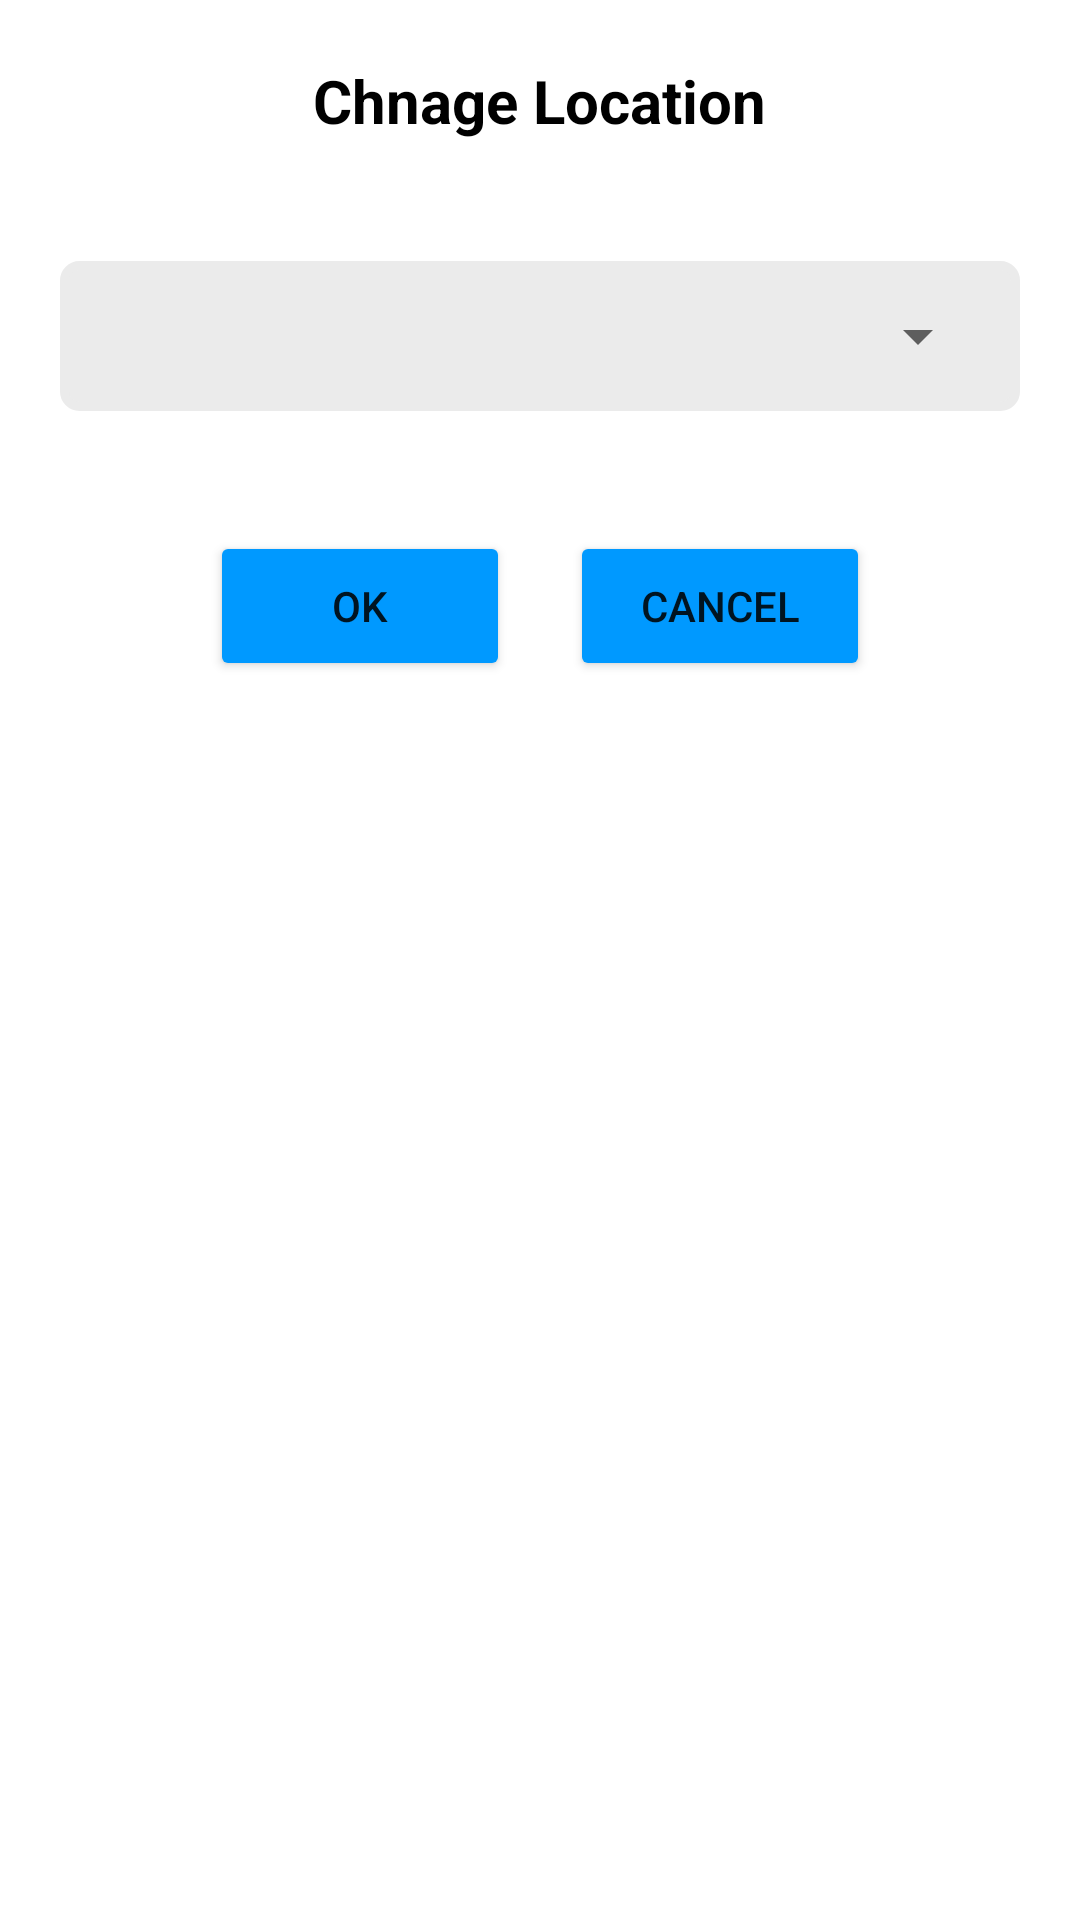

Layout XML and referenced resources for this Android screen:
<!-- AndroidManifest.xml: application theme Theme.Amway -->
<!-- res/layout/change_location.xml -->
<?xml version="1.0" encoding="utf-8"?>
<RelativeLayout
    xmlns:android="http://schemas.android.com/apk/res/android" android:layout_width="match_parent"
    android:layout_height="wrap_content"
    android:id="@+id/layout_change_location">

    <TextView
        android:id="@+id/anchor"
        android:layout_width="wrap_content"
        android:layout_height="wrap_content"
        android:layout_centerHorizontal="true"
        android:layout_marginTop="20dp"
        android:text="Chnage Location"
        android:textColor="#000000"
        android:textStyle="bold"
        android:textSize="20dp"/>

    <View
        android:layout_width="match_parent"
        android:layout_height="50dp"
        android:layout_marginTop="40dp"
        android:layout_marginLeft="20dp"
        android:layout_marginRight="20dp"
        android:layout_below="@id/anchor"
        android:background="@drawable/edit_text_background"/>

    <Spinner
        android:id="@+id/spinner"
        android:layout_width="match_parent"
        android:layout_height="50dp"
        android:layout_below="@id/anchor"
        android:layout_centerHorizontal="true"
        android:layout_marginTop="40dp"
        android:layout_marginLeft="30dp"
        android:layout_marginRight="30dp"/>

    <View
        android:id="@+id/center"
        android:layout_width="0dp"
        android:layout_height="0dp"
        android:layout_centerInParent="true"/>

    <Button
        android:id="@+id/btn_ok"
        android:layout_width="100dp"
        android:layout_height="50dp"
        android:layout_below="@id/spinner"
        android:layout_toLeftOf="@id/center"
        android:layout_marginRight="10dp"
        android:layout_marginTop="40dp"
        android:backgroundTint="#0099FF"
        android:text="OK"/>

    <Button
        android:id="@+id/btn_cancel"
        android:layout_width="100dp"
        android:layout_height="50dp"
        android:layout_below="@id/spinner"
        android:layout_toRightOf="@id/center"
        android:layout_marginLeft="10dp"
        android:layout_marginTop="40dp"
        android:backgroundTint="#0099FF"
        android:text="Cancel"/>

</RelativeLayout>
<!-- resources referenced by this layout -->
<resources>
  <!-- drawable edit_text_background (drawable) -->
  <?xml version="1.0" encoding="UTF-8"?>
  <shape xmlns:android="http://schemas.android.com/apk/res/android">
      <solid android:color="#EBEBEB"/>
      <stroke android:width="3dp" android:color="#EBEBEB" />
      <corners android:radius="5dp"/>
      <padding android:left="0dp" android:top="0dp" android:right="0dp" android:bottom="0dp" />
  </shape>
  <style name="Theme.Amway" parent="Theme.MaterialComponents.DayNight.DarkActionBar">
          
          <item name="colorPrimary">@color/blue_500</item>
          <item name="colorPrimaryVariant">@color/blue_500</item>
          <item name="colorOnPrimary">@color/white</item>
          
          <item name="colorSecondary">@color/teal_200</item>
          <item name="colorSecondaryVariant">@color/teal_700</item>
          <item name="colorOnSecondary">@color/black</item>
          
          <item name="android:statusBarColor" tools:targetApi="l">?attr/colorPrimaryVariant</item>
          
      </style>
  <color name="blue_500">#02598F</color>
  <color name="white">#FFFFFFFF</color>
  <color name="teal_200">#FF03DAC5</color>
  <color name="teal_700">#FF018786</color>
  <color name="black">#FF000000</color>
</resources>
